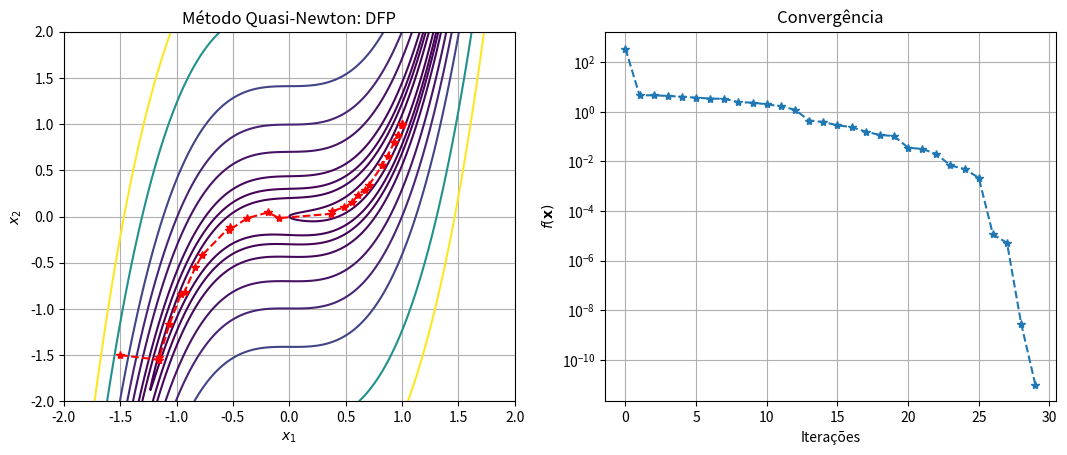

Here is the Python script that generated this plot:
"""
                            PEQUENO TESTE 03

Este pequeno teste aborda a aplicação do método Quasi-Newton DFP sobre o 
seguinte problema de otimização irrestrita:

    Minimizar f(x) = 100*(x2-x1^3)^2 + (x1-1)^2

O desafio neste teste é implementar a atualização da aproximação da inversa da 
matriz hessiana. A atualização dessa aproximação é realizada na linha 106. 
Você só precisa implementar o termo que atualiza a matriz Hh. Use como 
referência a equação (25) dos slides da Unidade 3 (slide 62).

Lembre-se que você vai precisar realizar o produto entre os vetores v e r
para atualizar a matriz Hh. O produto vetorial é obtido pelo operador @. Você
também vai precisar transpor vetores. A transposição é obtida pelo operador T.
Por exemplo, se v é um vetor, v.T é a transposta de v. Exemplo de 
multiplicação: v @ v.T
"""

import numpy as np
from matplotlib import pyplot as plt
from scipy import optimize as opt

# Solução inicial
x0 = [-1.5, -1.5]

# Função objetivo
def funobj(x):
    x = x.flatten()
    x1, x2 = x[0], x[1]
    fx = 100*(x2-x1**3)**2 + (x1-1)**2
    return fx

# Calculo numérico das derivadas
def gradiente(x, fx, func, delta=1e-10):

    # Inicializa o vetor gradiente
    grad = np.zeros(x.shape)
    
    # Para cada variável
    for n in range(x.size):
        
        # Vetor com 1 na posição da variável onde a derivada será calculada
        e = np.zeros(x.shape)
        e[n] = 1
        
        # Calcula a derivada
        grad[n] = (func(x + delta*e) - fx)/delta
            
    return grad

# Parâmetros iniciais
x = np.array(x0).reshape((-1, 1)) # Ponto inicial
n = x.size # Número de variáveis
fx = funobj(x) # Valor da função no ponto inicial
navaliacoes = 1 # Número de avaliações da função
xlist = [x.copy()] # Lista histórica de pontos
fxlist = [fx] # Lista histórica de valores da função
it = 0 # Contador de iterações

# Aproximação inicial da inversa da matriz hessiana
Hh = np.eye(x.size)

# Primeira estimativa do gradiente
g = gradiente(x, fx, funobj)
navaliacoes += n

# Critério de parada: gradiente próximo de zero (condição de 1a ordem)
while np.linalg.norm(g) > 1e-3:
    
    # Determina a direção de busca
    d = - Hh @ g
    
    # Função de otimização unidimensional
    def theta(a):
        return funobj(x + a*d)

    # Determina o passo ótimo    
    resultado = opt.minimize_scalar(theta, method='golden')
    alpha = resultado.x
    navaliacoes += resultado.nfev

    # Grava informações antes do passo
    xanterior = x.copy()
    ganterior = g.copy()
    
    # Dá o passo
    x = x + alpha * d
    fx = funobj(x) # Avalia a função no novo ponto
    navaliacoes += 1
    
    # Estima novo gradiente
    g = gradiente(x, fx, funobj) 
    navaliacoes += n
    
    # Atualiza histórico
    xlist.append(x.copy())
    fxlist.append(fx)

    # Atualiza vetores v e r
    v = xanterior-x
    r = ganterior-g

    """ IMPLEMENTE AQUI A ATUALIZAÇÃO DA APROXIMAÇÃO DA INVERSA DA HESSIANA """
    Hh = Hh + (v @ v.T) / (v.T @ r) - (Hh @ r @ r.T @ Hh) / (r.T @ Hh @ r)

    # Atualiza contador
    it += 1

# Converte listas para arrays
xlist = np.array(xlist).reshape((-1, n))
fxlist = np.array(fxlist)

# Imprime resultados
print('Número de avaliações: %d' % navaliacoes)

# Malha para plotar contorno
x1, x2 = np.meshgrid(np.linspace(-2, 2, 500),
                     np.linspace(-2, 2, 500))

# Avalia função para plotar contorno
f = np.zeros(x1.shape)
for i in range(x1.shape[0]):
    for j in range(x1.shape[1]):
        f[i, j] = funobj(np.array([x1[i, j], x2[i, j]]))

# Plota trajetória	
fig, axis = plt.subplots(1, 2, figsize=[2*6.4, 4.8])
axis[0].contour(x1, x2, f, levels=[0, 1, 5, 10, 20, 50, 100, 200, 500, 1000])
axis[0].plot(xlist[:, 0], xlist[:, 1], '--*r')
axis[0].set_xlabel(r'$x_1$')
axis[0].set_ylabel(r'$x_2$')
axis[0].set_title('Método Quasi-Newton: DFP')
axis[0].grid()

# Plota convergência
axis[1].plot(fxlist, '--*')
axis[1].set_yscale('log')
axis[1].set_xlabel('Iterações')
axis[1].set_ylabel(r'$f(\mathbf{x})$')
axis[1].set_title('Convergência')
axis[1].grid()

plt.show()